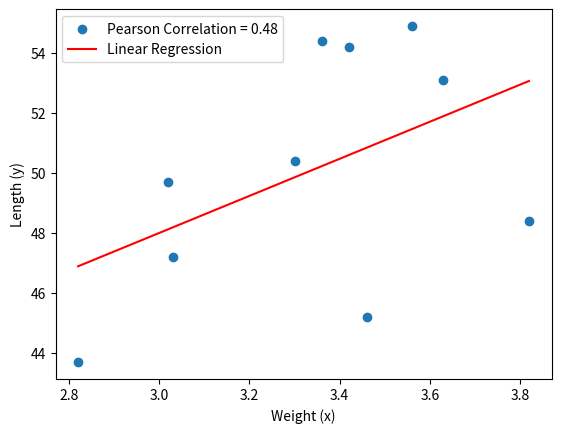

Write Python code to recreate this figure.
import numpy as np
import matplotlib.pyplot as plt

# Dữ liệu
x = [3.63, 3.02, 3.82, 3.42, 3.56, 2.82, 3.03, 3.46, 3.36, 3.3]
y = [53.1, 49.7, 48.4, 54.2, 54.9, 43.7, 47.2, 45.2, 54.4, 50.4]

# Tính cov và Pearson correlation coefficient
covariance = np.cov(x, y)[0, 1]
correlation = np.corrcoef(x, y)[0, 1]

# In ra kết quả
print(f"Covariance: {covariance}")
print(f"Pearson Correlation Coefficient: {correlation}")

# Vẽ biểu đồ
plt.scatter(x, y, label=f'Pearson Correlation = {correlation:.2f}')
plt.xlabel('Weight (x)')
plt.ylabel('Length (y)')

# Tạo đường hồi quy tuyến tính
coefficients = np.polyfit(x, y, 1)
polynomial = np.poly1d(coefficients)
x_range = np.linspace(min(x), max(x), 100)
y_pred = polynomial(x_range)

# Vẽ đường hồi quy tuyến tính
plt.plot(x_range, y_pred, color='red', label='Linear Regression')
plt.legend()
plt.show()
